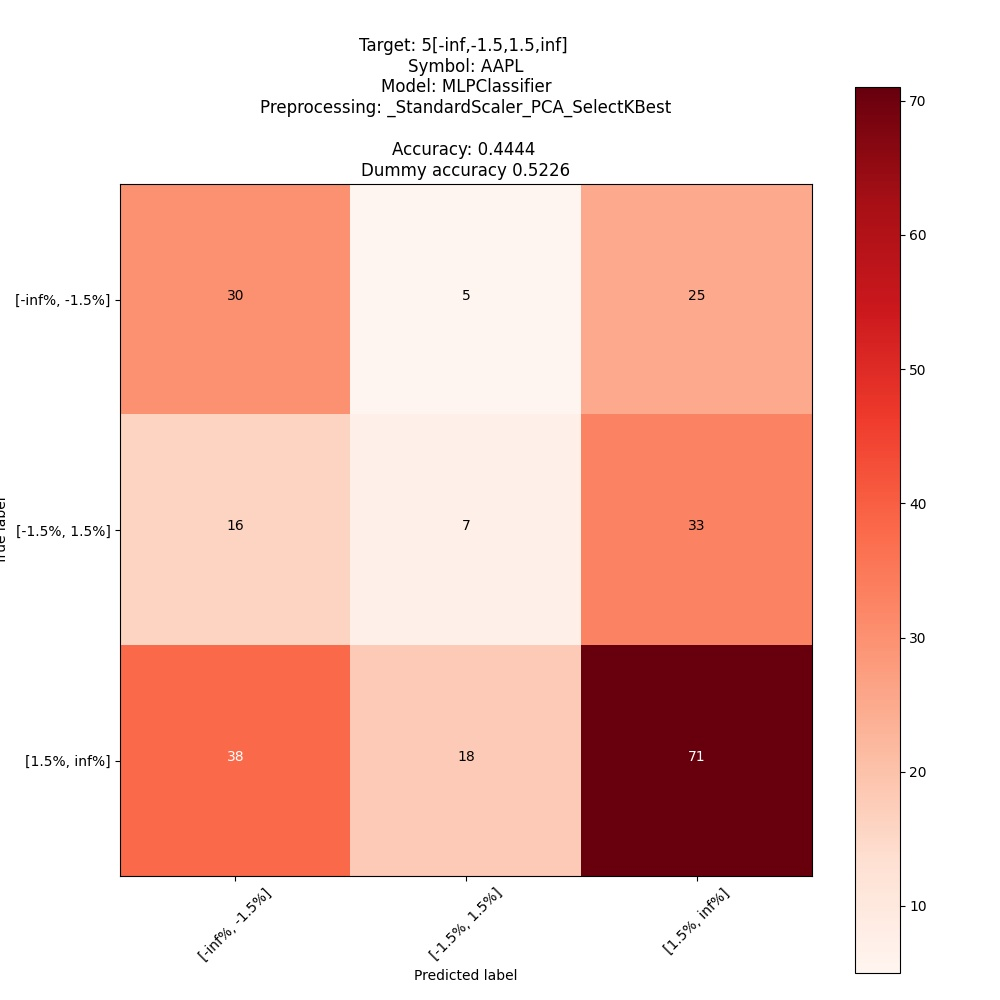

The data file committed next to this chart (first rows):
; pred: [-inf%, -1.5%]; pred: [-1.5%, 1.5%]; pred: [1.5%, inf%]
true: [-inf%, -1.5%]; 30; 5; 25
true: [-1.5%, 1.5%]; 16; 7; 33
true: [1.5%, inf%]; 38; 18; 71
